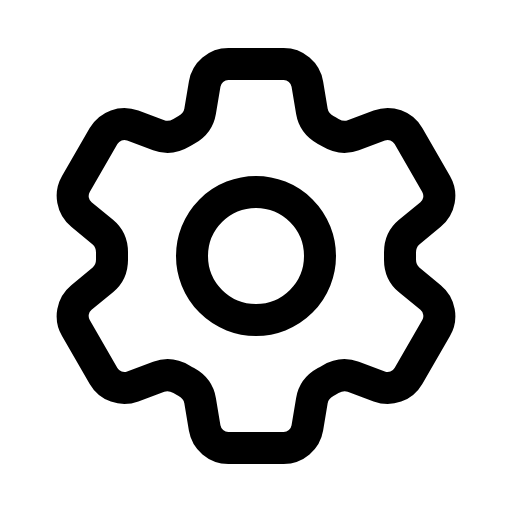
t = 0.00 s
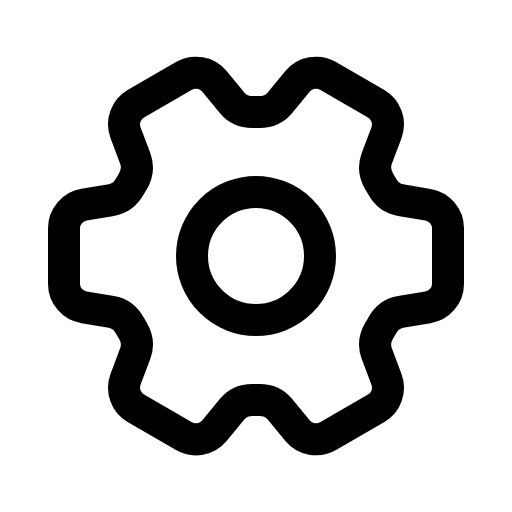
t = 0.75 s
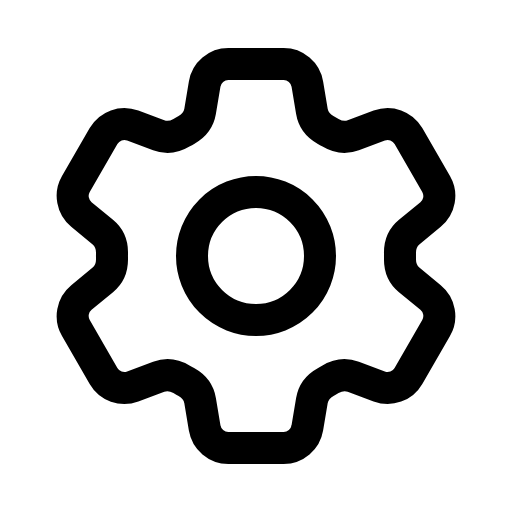
t = 1.50 s
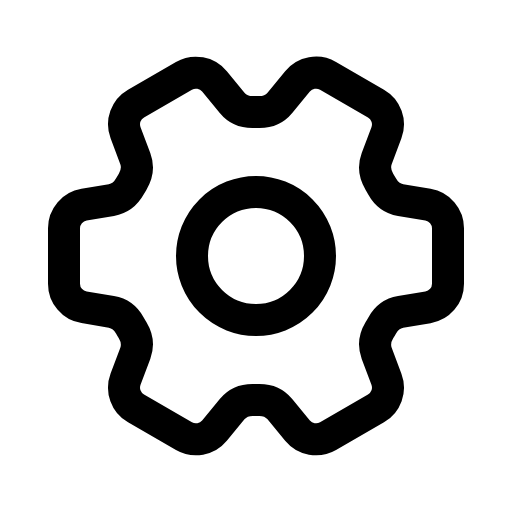
t = 2.25 s

The animated SVG that drew these frames (rendered in a browser with its animation timeline set to each time). Animation: 1 SMIL element (animateTransform=1); one cycle of 3.00 s, repeats indefinitely.

<svg xmlns="http://www.w3.org/2000/svg" fill="none" viewBox="0 0 24 24" stroke-width="1.5" stroke="currentColor">
    <path stroke-linecap="round"
          stroke-linejoin="round"
          d="M9.594 3.94c.09-.542.56-.94 1.11-.94h2.593c.55 0 1.02.398 1.11.94l.213 1.281c.063.374.313.686.645.87.074.04.147.083.22.127.325.196.72.257 1.075.124l1.217-.456a1.125 1.125 0 0 1 1.37.49l1.296 2.247a1.125 1.125 0 0 1-.26 1.431l-1.003.827c-.293.241-.438.613-.43.992a7.723 7.723 0 0 1 0 .255c-.008.378.137.75.43.991l1.004.827c.424.35.534.955.26 1.43l-1.298 2.247a1.125 1.125 0 0 1-1.369.491l-1.217-.456c-.355-.133-.75-.072-1.076.124a6.47 6.47 0 0 1-.22.128c-.331.183-.581.495-.644.869l-.213 1.281c-.09.543-.56.94-1.11.94h-2.594c-.55 0-1.019-.398-1.11-.94l-.213-1.281c-.062-.374-.312-.686-.644-.87a6.52 6.52 0 0 1-.22-.127c-.325-.196-.72-.257-1.076-.124l-1.217.456a1.125 1.125 0 0 1-1.369-.49l-1.297-2.247a1.125 1.125 0 0 1 .26-1.431l1.004-.827c.292-.24.437-.613.43-.991a6.932 6.932 0 0 1 0-.255c.007-.38-.138-.751-.43-.992l-1.004-.827a1.125 1.125 0 0 1-.26-1.43l1.297-2.247a1.125 1.125 0 0 1 1.37-.491l1.216.456c.356.133.751.072 1.076-.124.072-.044.146-.086.22-.128.332-.183.582-.495.644-.869l.214-1.28Z"
          transform-origin="center"
    >
        <animateTransform
                type="rotate"
                attributeName="transform"
                calcMode="linear"
                dur="3s"
                from="0"
                to="360"
                repeatCount="indefinite"
        />
    </path>
    <path stroke-linecap="round" stroke-linejoin="round" d="M15 12a3 3 0 1 1-6 0 3 3 0 0 1 6 0Z" />
</svg>
